pico-8 play session: no input (idle), after a click and taps of 🅾, ❎, 🅾+❎, 🅾 in the second before t = 0

[t = 1 s] idle ~1s (no d-pad/buttons)
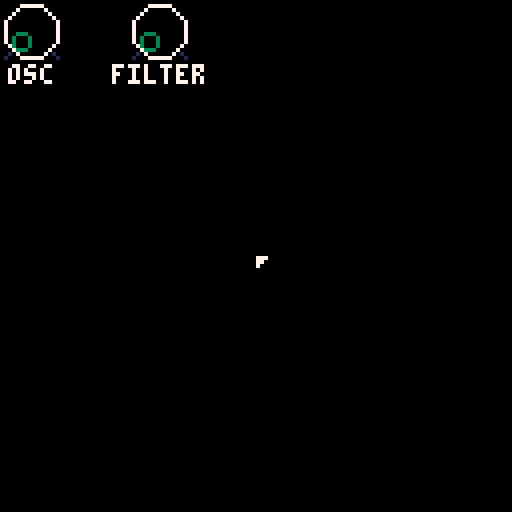

pico-8 cartridge
version 41
__lua__
--init
function _init()
	poke(0x5f2d,1)--mouse listen
	m=mouse()
	ui={}
	add(ui,new_knob(0,0,"osc"))
	add(ui,new_knob(32,0,"filter"))
end


-->8
--update
a=0
function _update60()
	m:update()
	m.n=64
	--tune
	play(0,50,5,flr(rnd(7)),"wave 1")
	--mouse input
	--left click
	if m.left_click then
		for o in all(ui) do
			o:left_click()
		end
	elseif m.left_hold then
		for o in all(ui) do
			o:left_hold()
		end
	else
		--mouse not pressed
		for o in all(ui) do
			o.selected=false
			if o:hover() then
				m.n=66--set mouse to hvr
			end
		end
	end
	a+=0.01
end
-->8
--draw
function _draw()
	cls()
	for o in all(ui) do
		o:draw()
	end
	m:draw()
end
-->8
--mouse
function mouse()
	m={}
	m.lastx=nil
	m.lasty=nil
	m.x=stat(32)
	m.y=stat(33)
	m.dx=nil
	m.dy=nil
	m.n=64--sprite n
	m.left_click=false
	m.left_hold=false
	m.right_click=false

	m.draw=function(this)
		spr(this.n,this.x,this.y)
	end
	m.update=function(this)
		--position
		this.lastx=this.x
		this.lasty=this.y
		this.x=stat(32)
		this.y=stat(33)
		this.dx=this.x-this.lastx
		this.dy=this.y-this.lasty
		--mouse buttons
		if stat(34)*0b1==1 then
			if not this.left_click and not this.left_hold then
				this.left_click=true
			else
				this.left_click=false
				this.left_hold=true
			end
		else
			this.left_click=false
			this.left_hold=false
		end
	end
	return m
end
-->8
--knob
--x,y,sprite n
function new_knob(x,y,txt)
	o={}
	o.x=x
	o.y=y
	o.w=16
	o.h=16
	o.txt=txt
	o.selected=false
	o.value=0
	o.draw=function(o)
		sspr(0,0,o.w,o.h,o.x,o.y)
		local angle=-o.value*0.75+0.625
		local dx=cos(angle)*o.w/2*0.5
		local dy=sin(angle)*o.h/2*0.5
		local r=3
		circ(o.x+o.w/2+dx,o.y+o.h/2+dy,2,3)
		print(o.txt,o.x+o.w/2-#o.txt*2,o.y+o.h,7)
	end
	--checks if mouse overlaps knob
	o.hover=function(o)
		return m.x>o.x and m.x<o.x+o.w and m.y>o.y and m.y<o.y+o.h		
	end
	o.left_click=function(o)
		--check inside knob/ selected
		if o:hover() then
			--update mouse type
			m.n=65
			o.selected=true
		end
	end
	o.left_hold=function(o)
		--check inside knob/ selected
		if o.selected then
			--update mouse type
			m.n=65
			o.selected=true
			--calculate
			o.value=(o.value+(m.dx/o.w))
			if (o.value>1) o.value=1
			if (o.value<0) o.value=0
		end
	end
	return o
end


-->8
--player
local state={}
--tone,
--
function play(form,freq,vol,typ,ch)
 local id=state[ch]
 if not id then
  id=flr(rnd(4))
  for k,v in pairs(state) do
   if v==id then state[k]=nil end
  end
 end 
 state[ch]=id
 local n=63-id
 local p=0x3200+68*n
 poke(p,band(freq,63)+band(form,3)*64)
 poke(p+1,band(vol,7)*2+band(form,4)/4)
 poke(p+2,band(typ,7)*2+band(form,4)/4)

 poke2(p+66,256)
 sfx(n,id)
end
__gfx__
00000000000000000000000000000000000000000000000000000000000000000000000000000000000000000000000000000000000000000000000000000000
00000777777000000000077777700000000000000000000000000000000000000000000000000000000000000000000000000000000000000000000000000000
00007000000700000000700000070000000000000000000000000000000000000000000000000000000000000000000000000000000000000000000000000000
00070000000070000007000000007000000000000000000000000000000000000000000000000000000000000000000000000000000000000000000000000000
00700000000007000070000000000700000000000000000000000000000000000000000000000000000000000000000000000000000000000000000000000000
07000000000000700700000000000070000000000000000000000000000000000000000000000000000000000000000000000000000000000000000000000000
07000000000000700700000000000070000000000000000000000000000000000000000000000000000000000000000000000000000000000000000000000000
07000000000000700700000000000070000000000000000000000000000000000000000000000000000000000000000000000000000000000000000000000000
07000000000000700700000000000070000000000000000000000000000000000000000000000000000000000000000000000000000000000000000000000000
07000000000000700700000000000070000000000000000000000000000000000000000000000000000000000000000000000000000000000000000000000000
07000000000000700700000000000070000000000000000000000000000000000000000000000000000000000000000000000000000000000000000000000000
00700000000007000070000000000700000000000000000000000000000000000000000000000000000000000000000000000000000000000000000000000000
00070000000070000007000000007000000000000000000000000000000000000000000000000000000000000000000000000000000000000000000000000000
00107000000701000010700000070100000000000000000000000000000000000000000000000000000000000000000000000000000000000000000000000000
01000777777000100100077777700010000000000000000000000000000000000000000000000000000000000000000000000000000000000000000000000000
00000000000000000000000000000000000000000000000000000000000000000000000000000000000000000000000000000000000000000000000000000000
00000000000000000000000000000000000000000000000000000000000000000000000000000000000000000000000000000000000000000000000000000000
00000000000000000000000000000000000000000000000000000000000000000000000000000000000000000000000000000000000000000000000000000000
00000000000000000000000000000000000000000000000000000000000000000000000000000000000000000000000000000000000000000000000000000000
00000000000000000000000000000000000000000000000000000000000000000000000000000000000000000000000000000000000000000000000000000000
00000000000000000000000000000000000000000000000000000000000000000000000000000000000000000000000000000000000000000000000000000000
00000000000000000000000000000000000000000000000000000000000000000000000000000000000000000000000000000000000000000000000000000000
00000000000000000000000000000000000000000000000000000000000000000000000000000000000000000000000000000000000000000000000000000000
00000000000000000000000000000000000000000000000000000000000000000000000000000000000000000000000000000000000000000000000000000000
00000000000000000000000000000000000000000000000000000000000000000000000000000000000000000000000000000000000000000000000000000000
00000000000000000000000000000000000000000000000000000000000000000000000000000000000000000000000000000000000000000000000000000000
00000000000000000000000000000000000000000000000000000000000000000000000000000000000000000000000000000000000000000000000000000000
00000000000000000000000000000000000000000000000000000000000000000000000000000000000000000000000000000000000000000000000000000000
00000000000000000000000000000000000000000000000000000000000000000000000000000000000000000000000000000000000000000000000000000000
00000000000000000000000000000000000000000000000000000000000000000000000000000000000000000000000000000000000000000000000000000000
00000000000000000000000000000000000000000000000000000000000000000000000000000000000000000000000000000000000000000000000000000000
00000000000000000000000000000000000000000000000000000000000000000000000000000000000000000000000000000000000000000000000000000000
777000000c0c0000ccc0000000000000000000000000000000000000000000000000000000000000000000000000000000000000000000000000000000000000
77000000c000c000cc00000000000000000000000000000000000000000000000000000000000000000000000000000000000000000000000000000000000000
700000000c0c0000c000000000000000000000000000000000000000000000000000000000000000000000000000000000000000000000000000000000000000
